Run: headless pygame with SDL's dummy video driver; simulated clock (each Clock.tick advances the game by its frame time, no real sleeping); random seed 0; keys injected as events and as key.get_pressed() state; mouse plan: one left click at the window centre at the start of phase 2, then a move to the lower-right quarter at the start of phase 3.
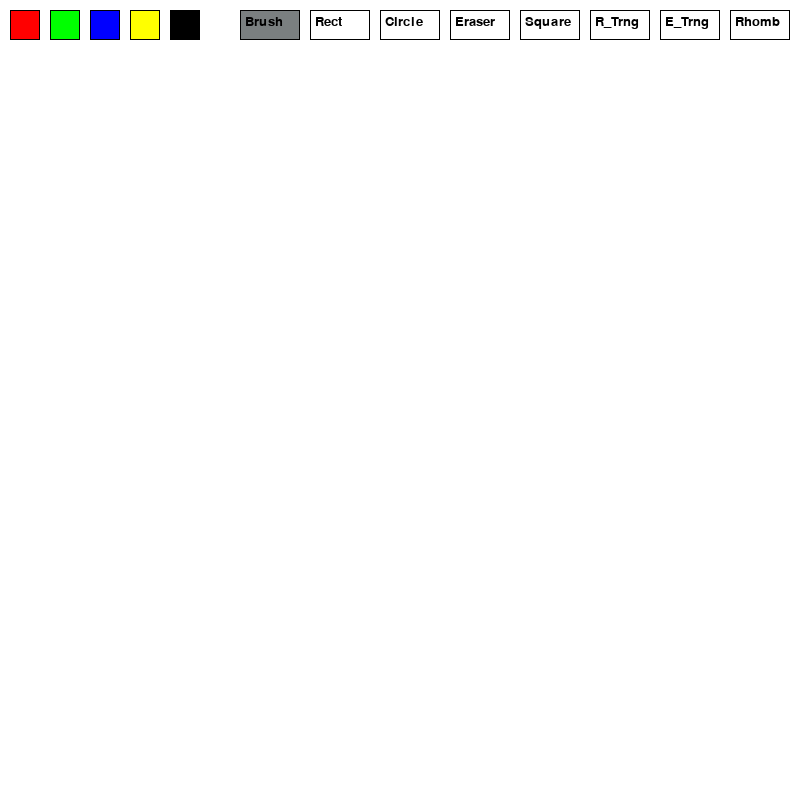
Frame 1 of 4 · flips 1–60 · no input
Frame 2 of 4 · flips 61–180 · clicked the window centre · tapped SPACE, RETURN · held RIGHT (→), D · screen unchanged from frame 1, image omitted
Frame 3 of 4 · flips 181–300 · moved the mouse to the lower-right quarter · held DOWN (↓), S · screen unchanged from frame 2, image omitted
Frame 4 of 4 · flips 301–420 · held LEFT (←), A, UP (↑), W · screen unchanged from frame 3, image omitted

The pygame program that drew these frames:

#Imports
import pygame as p
import time

#Initialzing 
p.init()

#Setting up FPS
clock = p.time.Clock()

#Creating colors
WHITE = (255, 255, 255)
BLACK = (0, 0, 0)
RED = (255, 0, 0)
GREEN = (0, 255, 0)
BLUE = (0, 0, 255)
YELLOW = (255, 255, 0)
GRAY = (122, 127, 128)

#Creating a screen
X = Y = 800
screen = p.display.set_mode((X, Y))
p.display.set_caption("Paint")
screen.fill(WHITE)

#Other variables for programm
cur_color = BLACK
brush_size = 5
drawing = False
drawing_rect = False
drawing_circle = False
erasing = False
drawing_square = False
drawing_r_trng = False
drawing_e_trng = False
drawing_rhomb = False
cur_tool = 0
points = []
timer = time.time()

#Creating font
font = p.font.SysFont("Sand", 20)

#Setting up color buttons
colors_button = [
    (RED, p.Rect(10,10,30,30)),
    (GREEN, p.Rect(50,10,30,30)),
    (BLUE, p.Rect(90,10,30,30)),
    (YELLOW, p.Rect(130,10,30,30)),
    (BLACK, p.Rect(170,10,30,30)),
]

#Setting up tool buttons
tools_button = [
    ("Brush", p.Rect(240, 10, 60, 30), 0),
    ("Rect", p.Rect(310, 10, 60, 30), 1),
    ("Circle", p.Rect(380, 10, 60, 30), 2),
    ("Eraser", p.Rect(450, 10, 60, 30), 3),
    ("Square", p.Rect(520, 10, 60, 30), 4),
    ("R_Trng", p.Rect(590, 10, 60, 30), 5),
    ("E_Trng", p.Rect(660, 10, 60, 30), 6),
    ("Rhomb", p.Rect(730, 10, 60, 30), 7)
]

def drawLineBetween(screen, start, end, width, color):
    dx = end[0] - start[0]
    dy = end[1] - start[1]
    distance = max(abs(dx), abs(dy), 1)
    for i in range(distance + 1):
        t = i / distance
        x = int(start[0] + t * dx)
        y = int(start[1] + t * dy)
        p.draw.circle(screen, color, (x, y), width)
    
def drawrectBetween(screen, start, end, width, color):
    dx = end[0] - start[0]
    dy = end[1] - start[1]
    distance = max(abs(dx), abs(dy), 1)
    for i in range(distance + 1):
        t = i / distance
        x = int(start[0] + t * dx)
        y = int(start[1] + t * dy)
        p.draw.rect(screen, color, (x, y))

#Main loop
run = True
while run:
    for i in p.event.get():
        if i.type == p.QUIT:
            run = False
        if i.type == p.MOUSEBUTTONDOWN:
            #increasin the size of brush
            if i.button == 4:
                brush_size += 1
            if i.button == 5 and brush_size > 1:
                brush_size -= 1

            #checking if button of the color clicked
            pos = p.mouse.get_pos()
            for color, rect in colors_button:
                if rect.collidepoint(pos):
                   cur_color = color
                   tool = 0
                   break

            #checking if the button of tools clicked
            for _, rcet, tool in tools_button:
                if rcet.collidepoint(pos):
                    cur_tool = tool
                    break
            start_pos = pos
            if cur_tool == 0: 
                drawing = True
                points = [pos]
            else: drawing = False
            if cur_tool == 1: drawing_rect = True
            else: drawing_rect = False
            if cur_tool == 2: drawing_circle = True
            else: drawing_circle = False
            if cur_tool == 3: 
                erasing = True
                points = [pos]
            else: erasing = False
            if cur_tool == 4: drawing_square = True
            else: drawing_square = False
            if cur_tool == 5: drawing_r_trng = True
            else: drawing_r_trng = False
            if cur_tool == 6: drawing_e_trng = True
            else: drawing_e_trng = False
            if cur_tool == 7: drawing_rhomb = True
            else: drawing_rhomb = False


        if i.type == p.MOUSEBUTTONUP:
            if drawing_rect:
                end_pos = p.mouse.get_pos()
                x = min(start_pos[0], end_pos[0])
                y = min(start_pos[1], end_pos[1])
                width = abs(start_pos[0] - end_pos[0])
                height = abs(start_pos[1] - end_pos[1])
                p.draw.rect(screen, cur_color, (x, y, width, height))

            elif drawing_circle:
                end_pos = p.mouse.get_pos()
                R = int(((end_pos[0] - start_pos[0])**2 + (end_pos[1] - start_pos[1])**2)**0.5)
                p.draw.circle(screen, cur_color, start_pos, R)

            elif drawing_square:
                end_pos = p.mouse.get_pos()
                x = min(start_pos[0], end_pos[0])
                y = min(start_pos[1], end_pos[1])
                width = abs(start_pos[0] - end_pos[0])
                height = abs(start_pos[1] - end_pos[1])
                right = min(width, height)
                p.draw.rect(screen, cur_color, (x, y, right, right))

            elif drawing_r_trng:
                end_pos = p.mouse.get_pos()
                first_point = start_pos
                third_point = end_pos
                second_point = [0, 0]
                if (first_point[0] > third_point[0] and first_point[1] < third_point[1]) or (first_point[0] < third_point[0] and first_point[1] > third_point[1]):
                    second_point[0] = max(first_point[0], third_point[0])
                    second_point[1] = max(first_point[1], third_point[1])
                else:
                    second_point[0] = min(first_point[0], third_point[0])
                    second_point[1] = max(first_point[1], third_point[1])
                p.draw.polygon(screen, cur_color, (first_point, second_point, third_point))

            elif drawing_e_trng:
                end_pos = p.mouse.get_pos()
                top_corner_x = min(start_pos[0], end_pos[0])
                top_corner_y = min(start_pos[1], end_pos[1])
                lower_corner_x  = max(start_pos[0], end_pos[0])
                lower_corner_y = max(start_pos[1], end_pos[1])
                first_point = [lower_corner_x, lower_corner_y]
                second_point = [(top_corner_x + lower_corner_x) / 2, top_corner_y]
                third_point = [top_corner_x, lower_corner_y]
                p.draw.polygon(screen, cur_color, (first_point, second_point, third_point))

            elif drawing_rhomb:
                end_pos = p.mouse.get_pos()
                top_corner_x = min(start_pos[0], end_pos[0])
                top_corner_y = min(start_pos[1], end_pos[1])
                lower_corner_x  = max(start_pos[0], end_pos[0])
                lower_corner_y = max(start_pos[1], end_pos[1])
                first_point = [(top_corner_x + lower_corner_x) / 2, top_corner_y]
                second_point = [lower_corner_x, (top_corner_y + lower_corner_y) / 2]
                third_point = [top_corner_x, (top_corner_y + lower_corner_y) / 2]
                fourth_point = [(top_corner_x + lower_corner_x) / 2, lower_corner_y]
                p.draw.polygon(screen, cur_color, (first_point, third_point, fourth_point, second_point))

            drawing = False
            drawing_rect = False
            drawing_circle = False
            erasing = False
            drawing_square = False
            drawing_r_trng = False
            drawing_e_trng = False
            drawing_rhomb = False
            points = []

        #do things if the mouse is moving
        if i.type == p.MOUSEMOTION:
            if drawing:
                pos = p.mouse.get_pos()
                points.append(pos)
                if len(points) > 1:
                    drawLineBetween(screen, points[-2], points[-1], brush_size, cur_color)
            elif erasing:
                pos = p.mouse.get_pos()
                points.append(pos)
                if len(points) > 1:
                    drawLineBetween(screen, points[-2], points[-1], brush_size, WHITE)
            elif drawing_rect:
                end_pos = p.mouse.get_pos()
                x = min(start_pos[0], end_pos[0])
                y = min(start_pos[1], end_pos[1])
                width = abs(start_pos[0] - end_pos[0])
                height = abs(start_pos[1] - end_pos[1])
                p.draw.rect(screen, cur_color, (x, y, width, height),100)
            elif drawing_circle:
                end_pos = p.mouse.get_pos()
                R = int(((end_pos[0] - start_pos[0])**2 + (end_pos[1] - start_pos[1])**2)**0.5)
                p.draw.circle(screen, cur_color, start_pos, R, 100)
            elif drawing_square:
                end_pos = p.mouse.get_pos()
                x = min(start_pos[0], end_pos[0])
                y = min(start_pos[1], end_pos[1])
                width = abs(start_pos[0] - end_pos[0])
                height = abs(start_pos[1] - end_pos[1])
                right = min(width, height)
                p.draw.rect(screen, cur_color, (x, y, right, right),100)

    #increasing size of the brush & delete all from window
    pressed = p.key.get_pressed()
    if pressed[p.K_UP]: brush_size += 1
    if pressed[p.K_DOWN] and brush_size > 1: brush_size -= 1
    if pressed[p.K_c]: screen.fill((255,255,255))

    #drowing color buttons
    for color, rect in colors_button:
        p.draw.rect(screen, color, rect)
        p.draw.rect(screen, BLACK, rect, 1)

    #drawing tool buttons
    for name, rect, tool in tools_button:
        if cur_tool == tool:
            p.draw.rect(screen, GRAY, rect)
        else:
            p.draw.rect(screen, WHITE, rect)
        p.draw.rect(screen, BLACK, rect, 1)
        namee = font.render(name, True, BLACK)
        screen.blit(namee, (rect.x + 5, rect.y + 5))

    p.display.update()
    clock.tick(60)

                
